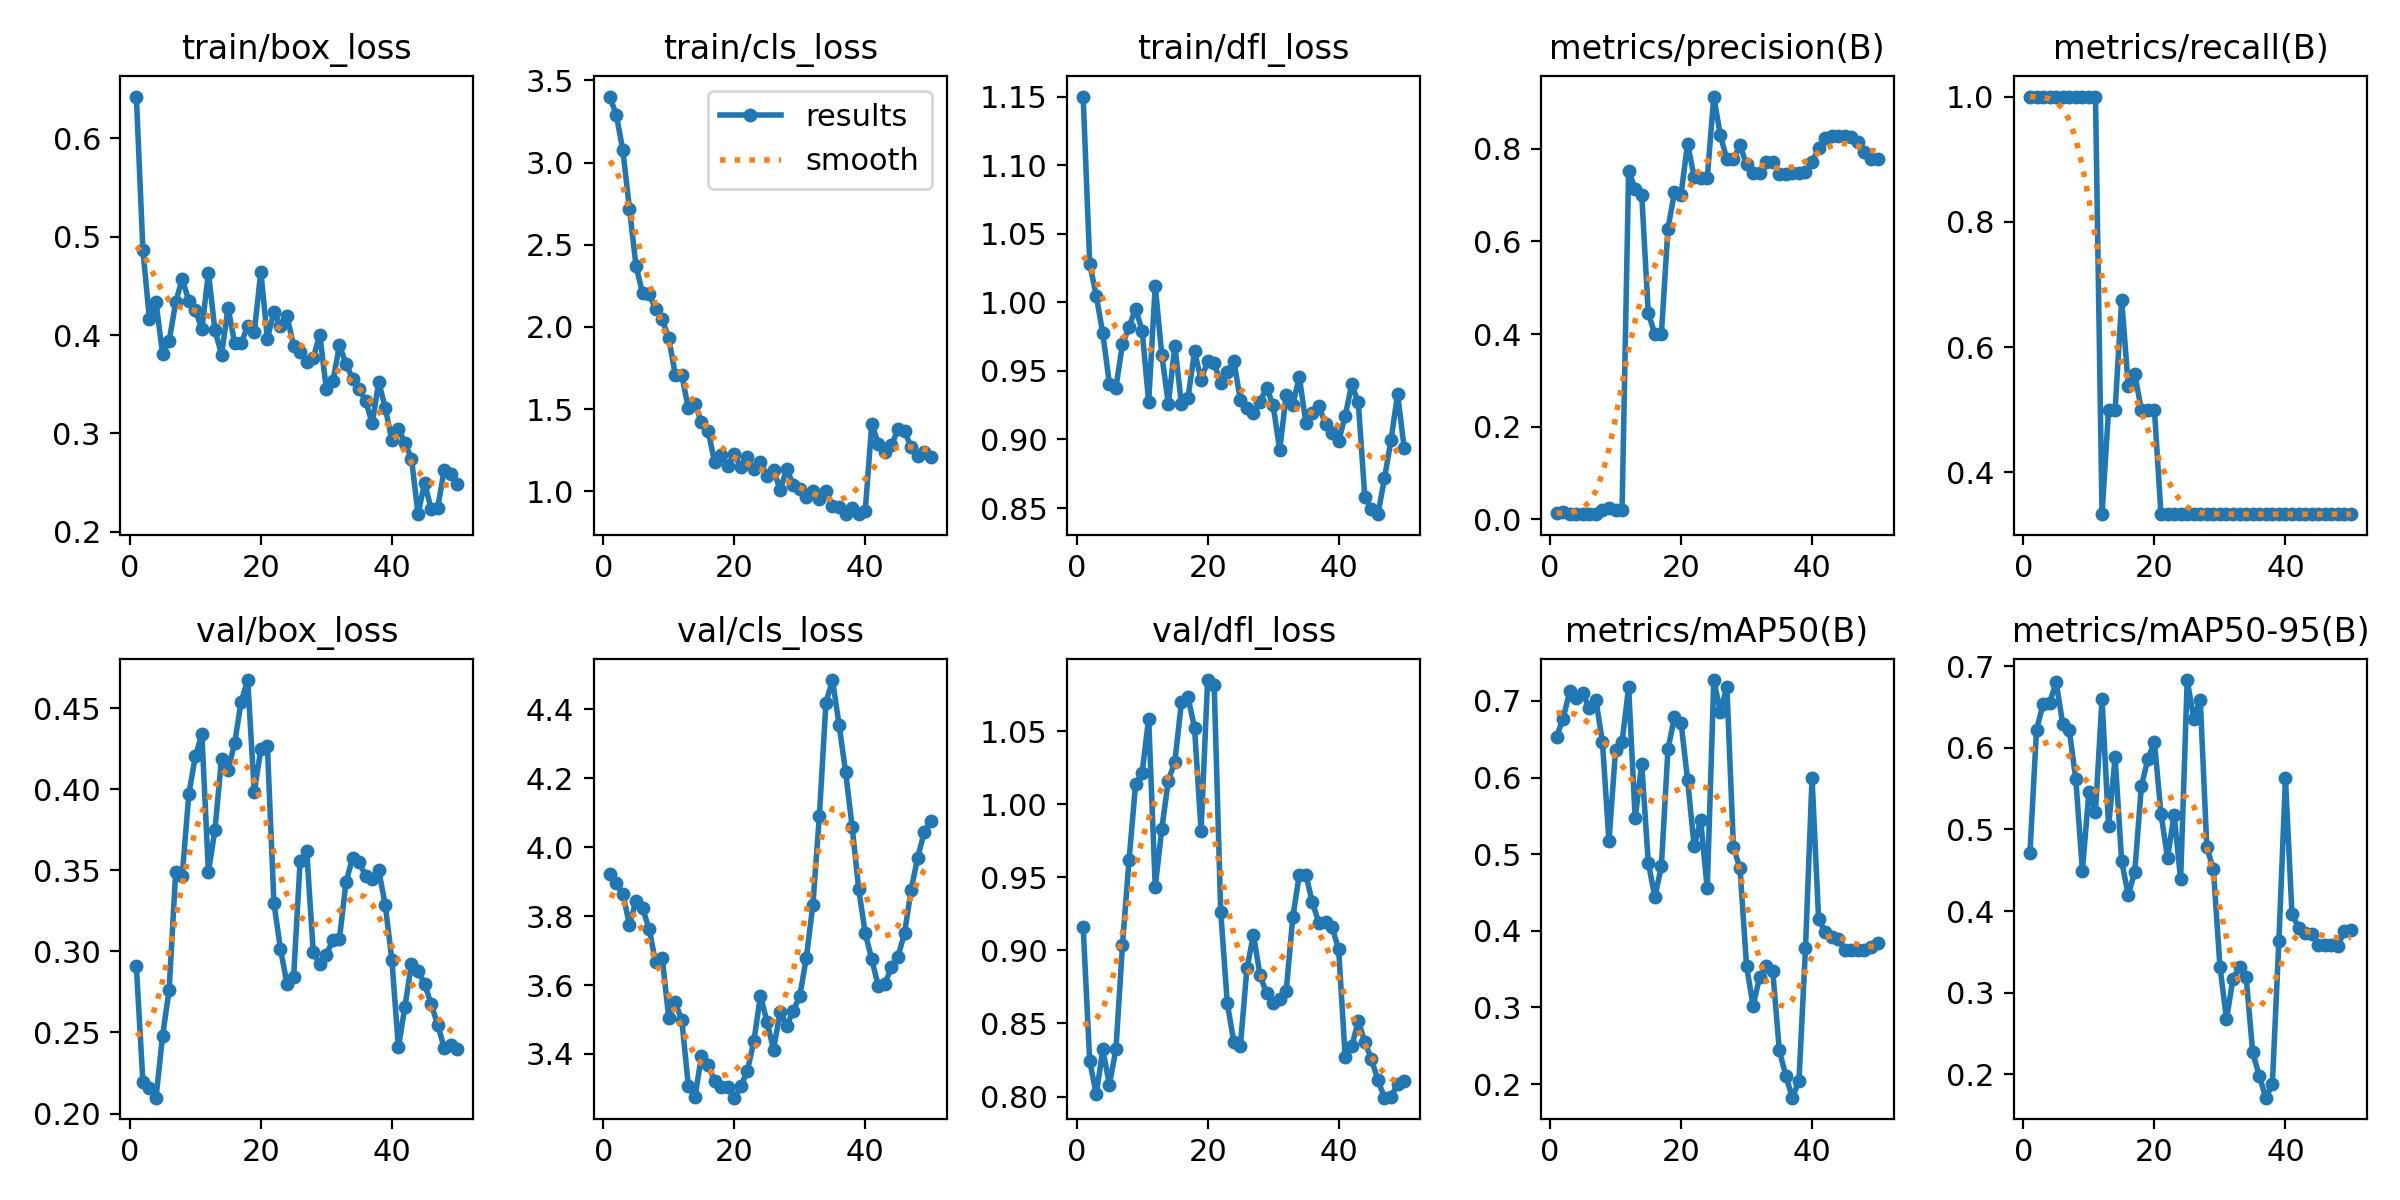

Source data for this figure (header and first rows):
epoch, time, train/box_loss, train/cls_loss, train/dfl_loss, metrics/precision(B), metrics/recall(B), metrics/mAP50(B), metrics/mAP50-95(B), val/box_loss, val/cls_loss, val/dfl_loss, lr/pg0, lr/pg1, lr/pg2
1, 45.76, 0.6424, 3.402, 1.15, 0.01353, 1, 0.6536, 0.4716, 0.2907, 3.922, 0.9161, 3.333e-05, 3.333e-05, 3.333e-05
2, 84.33, 0.4861, 3.289, 1.028, 0.01496, 1, 0.6769, 0.6222, 0.2193, 3.896, 0.8242, 7.62302e-05, 7.62302e-05, 7.62302e-05
3, 121.7, 0.416, 3.074, 1.005, 0.01157, 1, 0.7125, 0.6533, 0.2158, 3.865, 0.8016, 0.0001174, 0.0001174, 0.0001174
4, 163.1, 0.4335, 2.72, 0.9773, 0.01098, 1, 0.7042, 0.6548, 0.2098, 3.775, 0.8322, 0.0001568, 0.0001568, 0.0001568
5, 203.5, 0.3809, 2.373, 0.9408, 0.01125, 1, 0.7101, 0.6805, 0.2479, 3.843, 0.808, 0.0001944, 0.0001944, 0.0001944
6, 240, 0.3938, 2.206, 0.9378, 0.01119, 1, 0.6903, 0.6295, 0.2763, 3.823, 0.8323, 0.0002302, 0.0002302, 0.0002302
7, 279.9, 0.4332, 2.199, 0.9695, 0.01208, 1, 0.7014, 0.6218, 0.3487, 3.764, 0.9036, 0.0002643, 0.0002643, 0.0002643
8, 322, 0.4573, 2.112, 0.9819, 0.0199, 1, 0.6467, 0.5613, 0.3464, 3.666, 0.9618, 0.0002967, 0.0002967, 0.0002967
9, 362.2, 0.4349, 2.046, 0.9954, 0.0248, 1, 0.5171, 0.4496, 0.3967, 3.679, 1.014, 0.0003273, 0.0003273, 0.0003273
10, 398.6, 0.4256, 1.933, 0.9795, 0.02099, 1, 0.6356, 0.5458, 0.4201, 3.505, 1.022, 0.0003561, 0.0003561, 0.0003561
11, 434.9, 0.406, 1.71, 0.9275, 0.02004, 1, 0.6467, 0.5215, 0.4338, 3.549, 1.059, 0.0003831, 0.0003831, 0.0003831
12, 469.6, 0.4634, 1.707, 1.012, 0.7525, 0.3333, 0.7181, 0.66, 0.3488, 3.497, 0.9436, 0.0004084, 0.0004084, 0.0004084
13, 505.1, 0.4047, 1.504, 0.9619, 0.7132, 0.5, 0.5467, 0.5036, 0.3751, 3.307, 0.9831, 0.000432, 0.000432, 0.000432
14, 538.6, 0.3803, 1.532, 0.9259, 0.7008, 0.5, 0.6181, 0.5883, 0.4188, 3.274, 1.016, 0.0004538, 0.0004538, 0.0004538
15, 574.9, 0.4278, 1.419, 0.9685, 0.4456, 0.6758, 0.489, 0.4608, 0.4118, 3.394, 1.029, 0.0004738, 0.0004738, 0.0004738
16, 607.1, 0.3919, 1.369, 0.9256, 0.4001, 0.5383, 0.4443, 0.4197, 0.4284, 3.368, 1.07, 0.0004921, 0.0004921, 0.0004921
17, 638.8, 0.3915, 1.179, 0.9303, 0.3991, 0.557, 0.484, 0.4479, 0.454, 3.321, 1.074, 0.0005086, 0.0005086, 0.0005086
18, 673, 0.4096, 1.218, 0.9642, 0.6272, 0.5, 0.6367, 0.5528, 0.4672, 3.305, 1.052, 0.0005233, 0.0005233, 0.0005233
19, 707.1, 0.4029, 1.155, 0.9436, 0.7071, 0.5, 0.6792, 0.5862, 0.3981, 3.304, 0.9819, 0.0005363, 0.0005363, 0.0005363
20, 747.6, 0.4645, 1.227, 0.957, 0.7013, 0.5, 0.6718, 0.6071, 0.4247, 3.273, 1.085, 0.0005475, 0.0005475, 0.0005475
21, 784.9, 0.3965, 1.145, 0.9556, 0.8115, 0.3333, 0.5971, 0.5194, 0.4266, 3.306, 1.081, 0.000557, 0.000557, 0.000557
22, 821.6, 0.4232, 1.207, 0.9409, 0.7394, 0.3333, 0.5106, 0.465, 0.3297, 3.35, 0.9263, 0.0005647, 0.0005647, 0.0005647
23, 857.4, 0.4096, 1.136, 0.9495, 0.7376, 0.3333, 0.5443, 0.5182, 0.3014, 3.437, 0.864, 0.0005706, 0.0005706, 0.0005706
24, 894.5, 0.419, 1.181, 0.9573, 0.7363, 0.3333, 0.4553, 0.4387, 0.2799, 3.569, 0.8371, 0.0005748, 0.0005748, 0.0005748
25, 929.9, 0.3894, 1.094, 0.9288, 0.9131, 0.3333, 0.7273, 0.6831, 0.2839, 3.494, 0.8348, 0.0005772, 0.0005772, 0.0005772
26, 964.7, 0.3831, 1.132, 0.9228, 0.8291, 0.3333, 0.6861, 0.6358, 0.3558, 3.413, 0.8878, 0.0005611, 0.0005611, 0.0005611
27, 1000, 0.3723, 1.009, 0.9194, 0.7775, 0.3333, 0.7183, 0.6586, 0.3621, 3.521, 0.9107, 0.0005391, 0.0005391, 0.0005391
28, 1037, 0.3771, 1.135, 0.9273, 0.7775, 0.3333, 0.5089, 0.4779, 0.2998, 3.481, 0.883, 0.0005171, 0.0005171, 0.0005171
29, 1071, 0.4001, 1.041, 0.9377, 0.8077, 0.3333, 0.4817, 0.4513, 0.292, 3.525, 0.8707, 0.0004951, 0.0004951, 0.0004951
30, 1105, 0.3452, 1.017, 0.9249, 0.7663, 0.3333, 0.3545, 0.3319, 0.2978, 3.567, 0.8643, 0.0004731, 0.0004731, 0.0004731
31, 1141, 0.3528, 0.9634, 0.8924, 0.7481, 0.3333, 0.3019, 0.2676, 0.3071, 3.679, 0.8664, 0.0004511, 0.0004511, 0.0004511
32, 1178, 0.3897, 0.9997, 0.9328, 0.7478, 0.3333, 0.3403, 0.3171, 0.3078, 3.831, 0.8723, 0.0004291, 0.0004291, 0.0004291
33, 1217, 0.3709, 0.9549, 0.9252, 0.7726, 0.3333, 0.3541, 0.3317, 0.3425, 4.091, 0.9227, 0.0004071, 0.0004071, 0.0004071
34, 1255, 0.3555, 1.004, 0.9457, 0.7715, 0.3333, 0.3479, 0.3191, 0.3577, 4.42, 0.9519, 0.0003851, 0.0003851, 0.0003851
35, 1293, 0.3457, 0.9115, 0.9118, 0.7462, 0.3333, 0.2443, 0.227, 0.3548, 4.485, 0.9517, 0.0003631, 0.0003631, 0.0003631
36, 1332, 0.3332, 0.9029, 0.9195, 0.7454, 0.3333, 0.2106, 0.1983, 0.3467, 4.356, 0.9329, 0.0003411, 0.0003411, 0.0003411
37, 1369, 0.3103, 0.8608, 0.9242, 0.7469, 0.3333, 0.1823, 0.1713, 0.3444, 4.219, 0.9186, 0.0003191, 0.0003191, 0.0003191
38, 1404, 0.3524, 0.8984, 0.9112, 0.7478, 0.3333, 0.2041, 0.1874, 0.3499, 4.059, 0.9195, 0.0002971, 0.0002971, 0.0002971
39, 1440, 0.3259, 0.8615, 0.9049, 0.749, 0.3333, 0.3775, 0.3635, 0.3284, 3.879, 0.9159, 0.0002751, 0.0002751, 0.0002751
40, 1478, 0.2932, 0.8817, 0.8987, 0.7708, 0.3333, 0.6, 0.5627, 0.2949, 3.75, 0.9008, 0.0002531, 0.0002531, 0.0002531
41, 1516, 0.3044, 1.411, 0.9172, 0.8023, 0.3333, 0.4153, 0.396, 0.2408, 3.674, 0.827, 0.0002311, 0.0002311, 0.0002311
42, 1552, 0.2907, 1.288, 0.9402, 0.8244, 0.3333, 0.3989, 0.3798, 0.266, 3.596, 0.8343, 0.0002091, 0.0002091, 0.0002091
43, 1588, 0.2741, 1.238, 0.927, 0.8284, 0.3333, 0.3918, 0.3737, 0.2923, 3.602, 0.8518, 0.0001871, 0.0001871, 0.0001871
44, 1623, 0.218, 1.28, 0.8577, 0.8285, 0.3333, 0.3888, 0.372, 0.2879, 3.653, 0.8372, 0.0001651, 0.0001651, 0.0001651
45, 1659, 0.25, 1.376, 0.8492, 0.8285, 0.3333, 0.3749, 0.3581, 0.2798, 3.682, 0.8257, 0.0001431, 0.0001431, 0.0001431
46, 1696, 0.2231, 1.367, 0.8456, 0.8266, 0.3333, 0.3751, 0.3583, 0.2676, 3.751, 0.8111, 0.0001211, 0.0001211, 0.0001211
47, 1730, 0.2245, 1.268, 0.8718, 0.8145, 0.3333, 0.3752, 0.358, 0.2547, 3.876, 0.7992, 9.91012e-05, 9.91012e-05, 9.91012e-05
48, 1769, 0.2634, 1.214, 0.8997, 0.793, 0.3333, 0.3755, 0.3578, 0.2405, 3.97, 0.7996, 7.71034e-05, 7.71034e-05, 7.71034e-05
49, 1804, 0.2591, 1.239, 0.9332, 0.7774, 0.3333, 0.3784, 0.3751, 0.2425, 4.043, 0.8089, 5.51056e-05, 5.51056e-05, 5.51056e-05
50, 1841, 0.2491, 1.209, 0.894, 0.7772, 0.3333, 0.3847, 0.3767, 0.24, 4.076, 0.8107, 3.31078e-05, 3.31078e-05, 3.31078e-05
